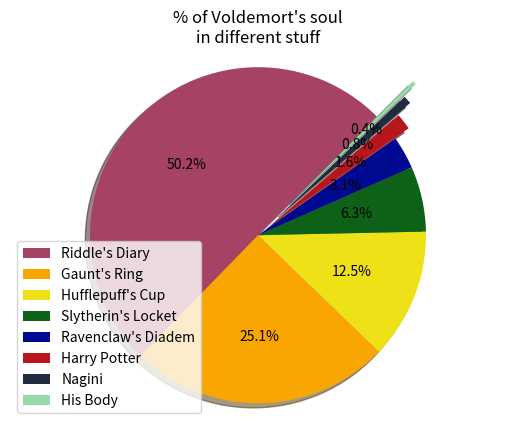

Generate this figure with matplotlib:
import matplotlib.pyplot as plt

slices = [256, 128, 64, 32, 16, 8, 4, 2]
horcruxes = ['Riddle\'s Diary',
             'Gaunt\'s Ring',
             'Hufflepuff\'s Cup',
             'Slytherin\'s Locket',
             'Ravenclaw\'s Diadem',
             'Harry Potter',
             'Nagini',
             'His Body']
explode = (0, 0, 0, 0, 0, 0.1, 0.2, 0.3)
colors = ['#a64264', '#f9a602', '#eee117', '#0d6217', '#000a90', '#b8161c', '#202b40', '#98d9a8']

plt.pie(slices,
        startangle=45,
        explode=explode,
        colors=colors,
        autopct='%1.1f%%',
        shadow=True)

plt.legend(horcruxes, loc='lower left')
plt.axis('equal')
#plt.tight_layout()
plt.title('% of Voldemort\'s soul\nin different stuff')
plt.show()
